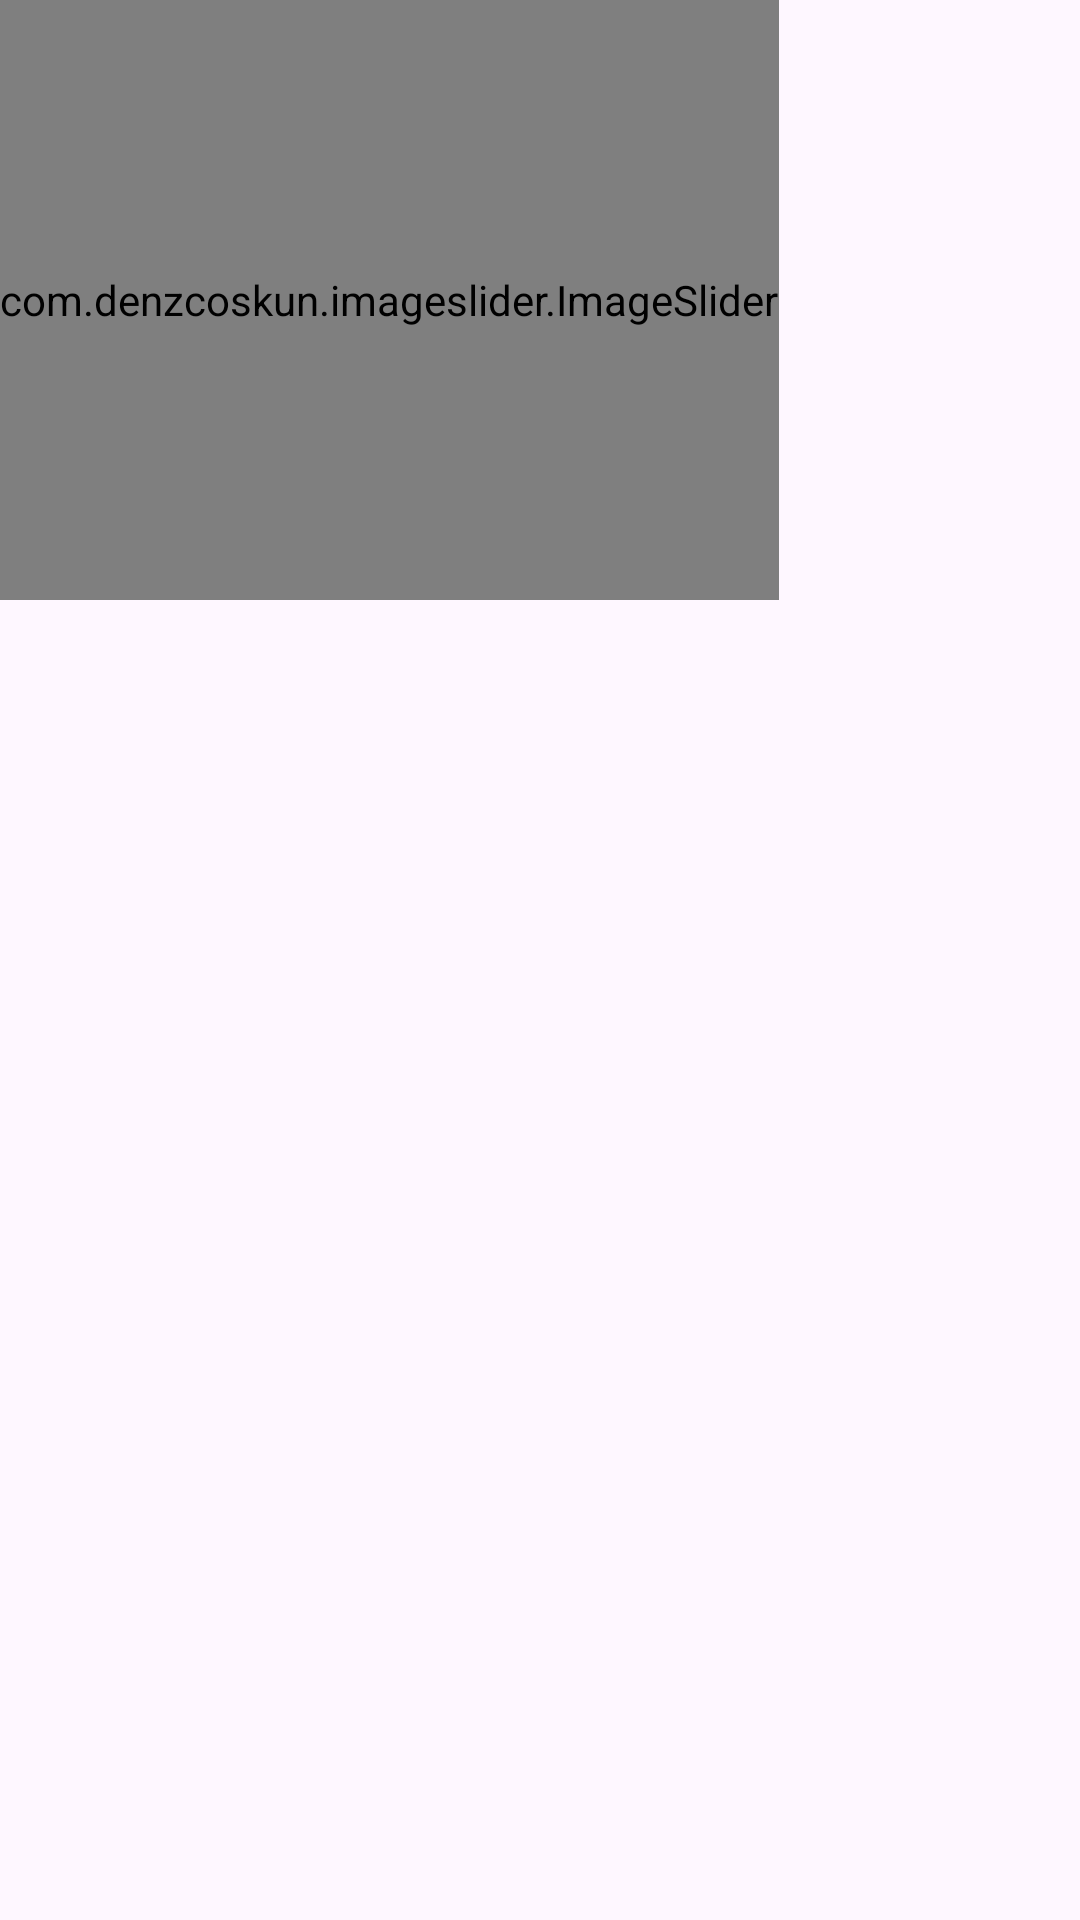

The Android layout XML behind this screen, and the referenced resources:
<!-- AndroidManifest.xml: application theme Theme.LastFm -->
<!-- res/layout/activity_top_artists.xml -->
<?xml version="1.0" encoding="utf-8"?>
<androidx.constraintlayout.widget.ConstraintLayout xmlns:android="http://schemas.android.com/apk/res/android"
    xmlns:app="http://schemas.android.com/apk/res-auto"
    xmlns:tools="http://schemas.android.com/tools"
    android:id="@+id/main"
    android:layout_width="match_parent"
    android:layout_height="match_parent"
    tools:context=".Vista.VistaTopArtists">

    <com.denzcoskun.imageslider.ImageSlider
        android:id="@+id/imagen_slider"
        android:layout_width="wrap_content"
        android:layout_height="200dp"
        app:iss_auto_cycle="true"
        app:iss_delay="1000"
        app:iss_period="1000"
        app:iss_text_align="CENTER"
        app:layout_constraintBottom_toBottomOf="parent"
        app:layout_constraintEnd_toEndOf="parent"
        app:layout_constraintHorizontal_bias="0.0"
        app:layout_constraintStart_toStartOf="parent"
        app:layout_constraintTop_toTopOf="parent"
        app:layout_constraintVertical_bias="0.0"
        tools:ignore="MissingConstraints" />

    <androidx.recyclerview.widget.RecyclerView
        android:id="@+id/recyclerArtist"
        android:layout_width="match_parent"
        android:layout_height="529dp"
        android:layout_marginTop="4dp"
        app:layout_constraintBottom_toBottomOf="parent"
        app:layout_constraintEnd_toEndOf="parent"
        app:layout_constraintHorizontal_bias="0.497"
        app:layout_constraintStart_toStartOf="parent"
        app:layout_constraintTop_toBottomOf="@+id/imagen_slider" />


</androidx.constraintlayout.widget.ConstraintLayout>
<!-- resources referenced by this layout -->
<resources>
  <style name="Theme.LastFm" parent="Base.Theme.LastFm" />
  <style name="Base.Theme.LastFm" parent="Theme.Material3.DayNight.NoActionBar">
          
          
      </style>
</resources>
